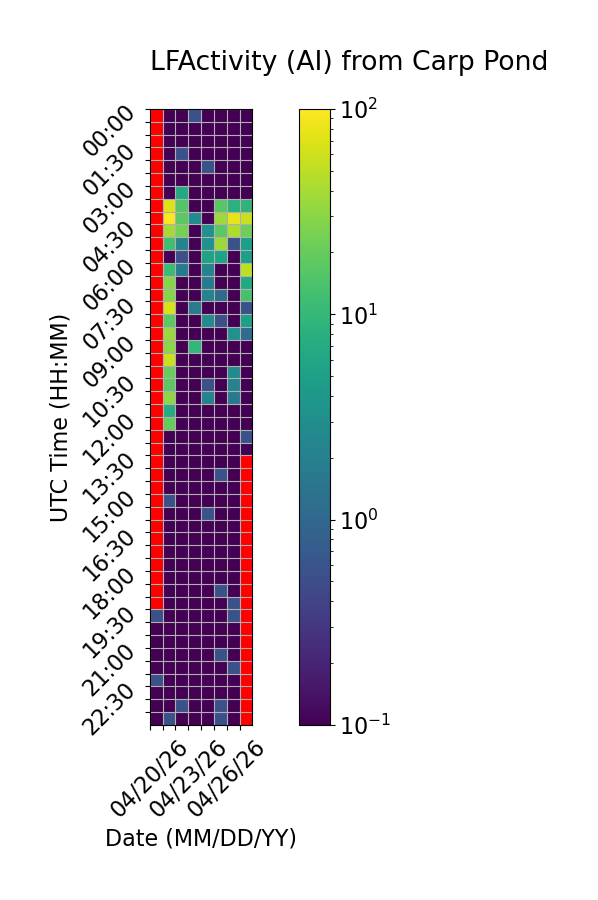

The file beside this chart, header and first rows:
Time (UTC), 04/20/26, 04/21/26, 04/22/26, 04/23/26, 04/24/26, 04/25/26, 04/26/26, 04/27/26
00:00, , 0.0, 0.0, 0.5556, 0.0, 0.0, 0.0, 0.0
00:30, , 0.0, 0.0, 0.0, 0.0, 0.0, 0.0, 0.0
01:00, , 0.0, 0.0, 0.0, 0.0, 0.0, 0.0, 0.0
01:30, , 0.0, 0.5556, 0.0, 0.0, 0.0, 0.0, 0.0
02:00, , 0.0, 0.0, 0.0, 0.5556, 0.0, 0.0, 0.0
02:30, , 0.0, 0.0, 0.0, 0.0, 0.0, 0.0, 0.0
03:00, , 0.0, 6.667, 0.0, 0.0, 0.0, 0.0, 0.0
03:30, , 68.89, 15.56, 0.0, 0.0, 16.67, 8.333, 8.889
04:00, , 96.67, 17.78, 2.778, 0.0, 37.22, 76.67, 57.78
04:30, , 39.44, 23.33, 0.0, 3.333, 17.78, 42.78, 21.67
05:00, , 12.22, 2.222, 0.0, 3.333, 37.78, 0.5556, 5.0
05:30, , 0.0, 0.5556, 0.0, 5.556, 5.556, 0.0, 5.0
06:00, , 11.11, 1.667, 0.0, 2.222, 0.0, 0.0, 51.11
06:30, , 28.89, 0.0, 0.0, 1.667, 0.0, 0.0, 6.667
07:00, , 28.33, 0.0, 0.0, 2.222, 1.111, 0.0, 13.33
07:30, , 66.11, 0.0, 1.667, 0.0, 0.0, 0.0, 0.5556
08:00, , 17.78, 0.0, 0.0, 2.778, 0.5556, 0.0, 5.0
08:30, , 35.0, 0.0, 0.0, 0.0, 0.0, 3.333, 1.111
09:00, , 30.0, 0.0, 9.444, 0.0, 0.0, 0.0, 0.0
09:30, , 57.78, 0.0, 0.0, 0.0, 0.0, 0.0, 0.0
10:00, , 20.0, 0.0, 0.0, 0.0, 0.0, 2.778, 0.0
10:30, , 17.78, 0.0, 0.0, 0.5556, 0.0, 2.222, 0.0
11:00, , 30.56, 0.0, 0.0, 2.222, 0.0, 1.667, 0.0
11:30, , 7.222, 0.0, 0.0, 0.0, 0.0, 0.0, 0.0
12:00, , 19.44, 0.0, 0.0, 0.0, 0.0, 0.0, 0.0
12:30, , 0.0, 0.0, 0.0, 0.0, 0.0, 0.0, 0.5556
13:00, , 0.0, 0.0, 0.0, 0.0, 0.0, 0.0, 0.0
13:30, , 0.0, 0.0, 0.0, 0.0, 0.0, 0.0, 
14:00, , 0.0, 0.0, 0.0, 0.0, 0.5556, 0.0, 
14:30, , 0.0, 0.0, 0.0, 0.0, 0.0, 0.0, 
15:00, , 0.5556, 0.0, 0.0, 0.0, 0.0, 0.0, 
15:30, , 0.0, 0.0, 0.0, 0.5556, 0.0, 0.0, 
16:00, , 0.0, 0.0, 0.0, 0.0, 0.0, 0.0, 
16:30, , 0.0, 0.0, 0.0, 0.0, 0.0, 0.0, 
17:00, , 0.0, 0.0, 0.0, 0.0, 0.0, 0.0, 
17:30, , 0.0, 0.0, 0.0, 0.0, 0.0, 0.0, 
18:00, , 0.0, 0.0, 0.0, 0.0, 0.0, 0.0, 
18:30, , 0.0, 0.0, 0.0, 0.0, 0.5556, 0.0, 
19:00, , 0.0, 0.0, 0.0, 0.0, 0.0, 0.5556, 
19:30, 0.5556, 0.0, 0.0, 0.0, 0.0, 0.0, 0.5556, 
20:00, 0.0, 0.0, 0.0, 0.0, 0.0, 0.0, 0.0, 
20:30, 0.0, 0.0, 0.0, 0.0, 0.0, 0.0, 0.0, 
21:00, 0.0, 0.0, 0.0, 0.0, 0.0, 0.5556, 0.0, 
21:30, 0.0, 0.0, 0.0, 0.0, 0.0, 0.0, 0.5556, 
22:00, 0.5556, 0.0, 0.0, 0.0, 0.0, 0.0, 0.0, 
22:30, 0.0, 0.0, 0.0, 0.0, 0.0, 0.0, 0.0, 
23:00, 0.0, 0.0, 0.5556, 0.0, 0.0, 0.5556, 0.0, 
23:30, 0.0, 0.5556, 0.0, 0.0, 0.0, 0.5556, 0.0, 
